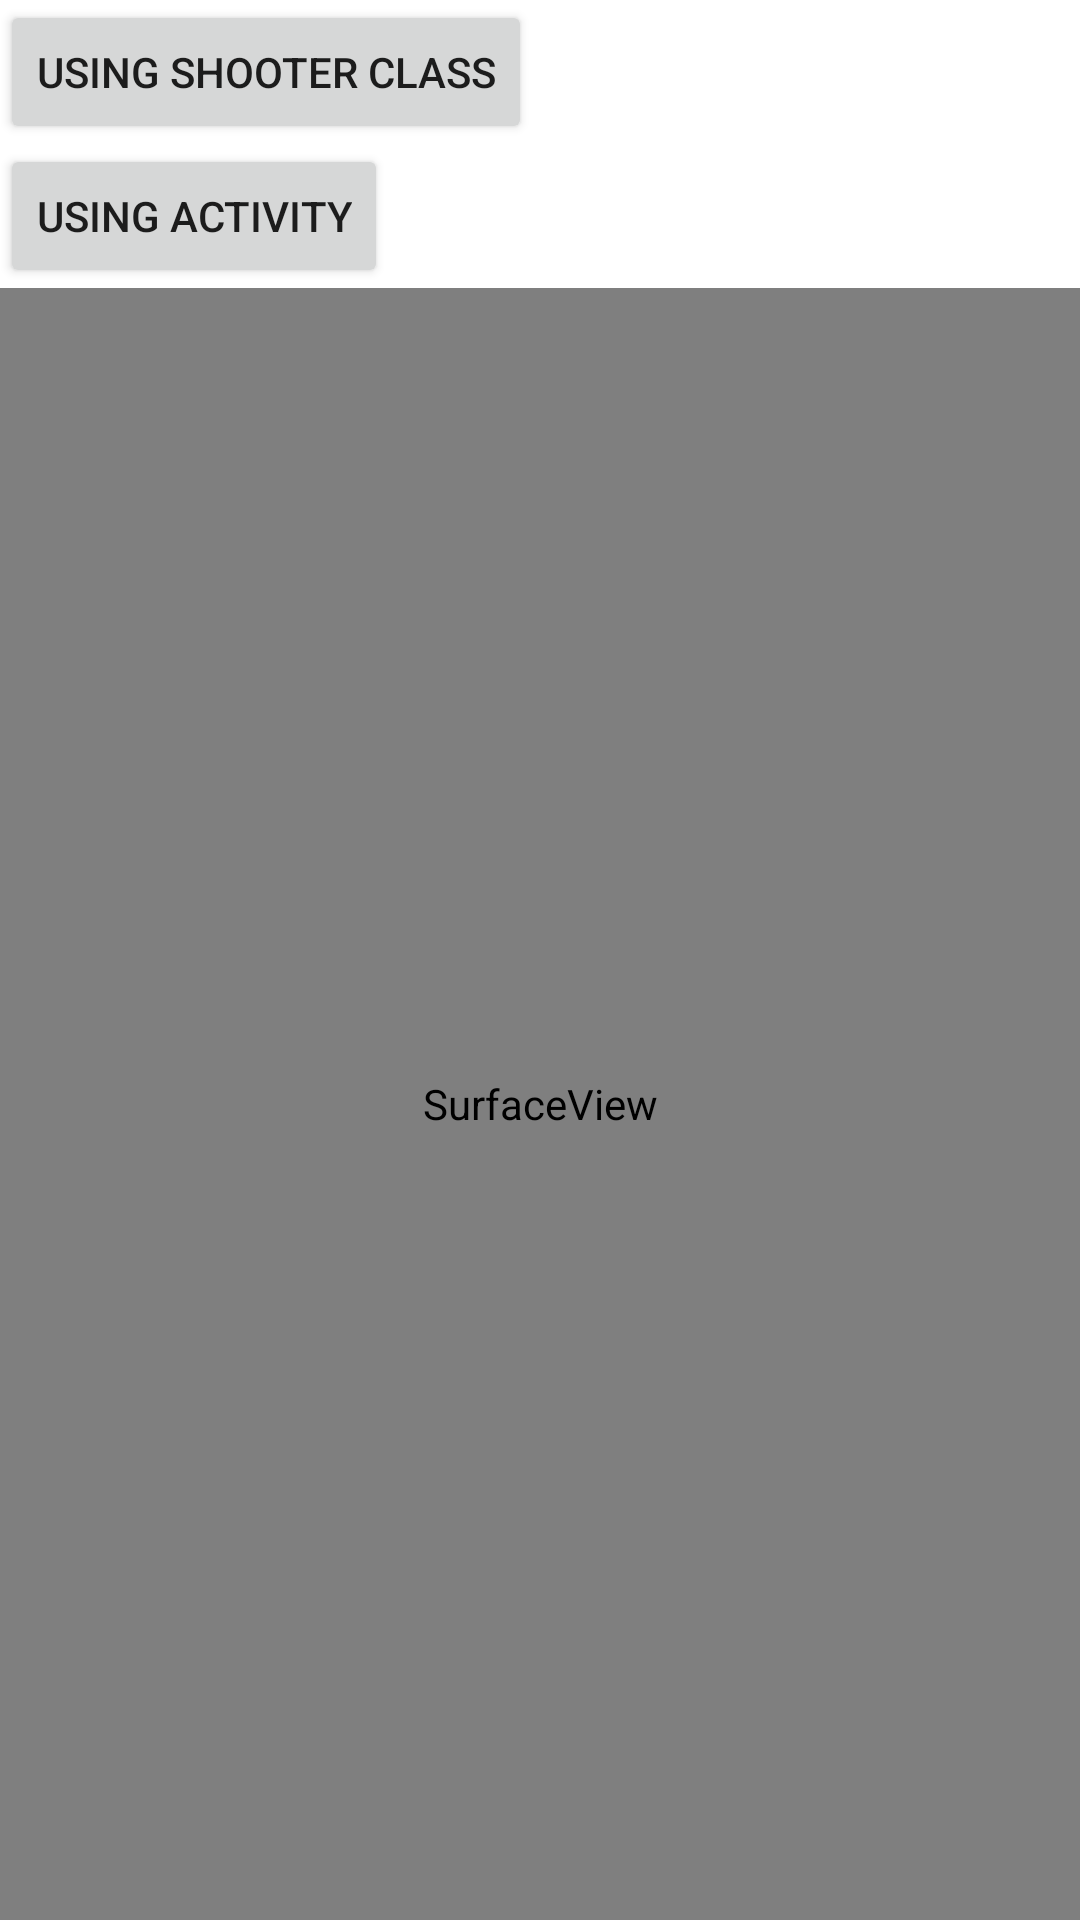

This screen was rendered from an Android layout file. Write that file and the resources it references.
<!-- AndroidManifest.xml: application theme Theme.ZhangCeDemos -->
<!-- res/layout/activity_srceen_shot.xml -->
<?xml version="1.0" encoding="utf-8"?>
<LinearLayout xmlns:android="http://schemas.android.com/apk/res/android"
    android:layout_width="match_parent"
    android:layout_height="match_parent"
    xmlns:app="http://schemas.android.com/apk/res-auto"
    android:orientation="vertical">

    <Button
        android:layout_width="wrap_content"
        android:layout_height="wrap_content"
        android:onClick="onClickReqPermission"
        android:text="Using Shooter class" />

    <Button
        android:layout_width="wrap_content"
        android:layout_height="wrap_content"
        android:onClick="onClickShot"
        android:text="Using Activity" />

    <SurfaceView
        android:id="@+id/surfaceView"
        android:layout_width="match_parent"
        android:layout_height="match_parent"/>

</LinearLayout>
<!-- resources referenced by this layout -->
<resources>
  <style name="Theme.ZhangCeDemos" parent="Theme.MaterialComponents.DayNight.DarkActionBar">
          
          <item name="colorPrimary">@color/purple_500</item>
          <item name="colorPrimaryVariant">@color/purple_700</item>
          <item name="colorOnPrimary">@color/white</item>
          
          <item name="colorSecondary">@color/teal_200</item>
          <item name="colorSecondaryVariant">@color/teal_700</item>
          <item name="colorOnSecondary">@color/black</item>
          
          <item name="android:statusBarColor">?attr/colorPrimaryVariant</item>
          
      </style>
  <color name="purple_500">#FF6200EE</color>
  <color name="purple_700">#FF3700B3</color>
  <color name="white">#FFFFFFFF</color>
  <color name="teal_200">#FF03DAC5</color>
  <color name="teal_700">#FF018786</color>
  <color name="black">#FF000000</color>
</resources>
